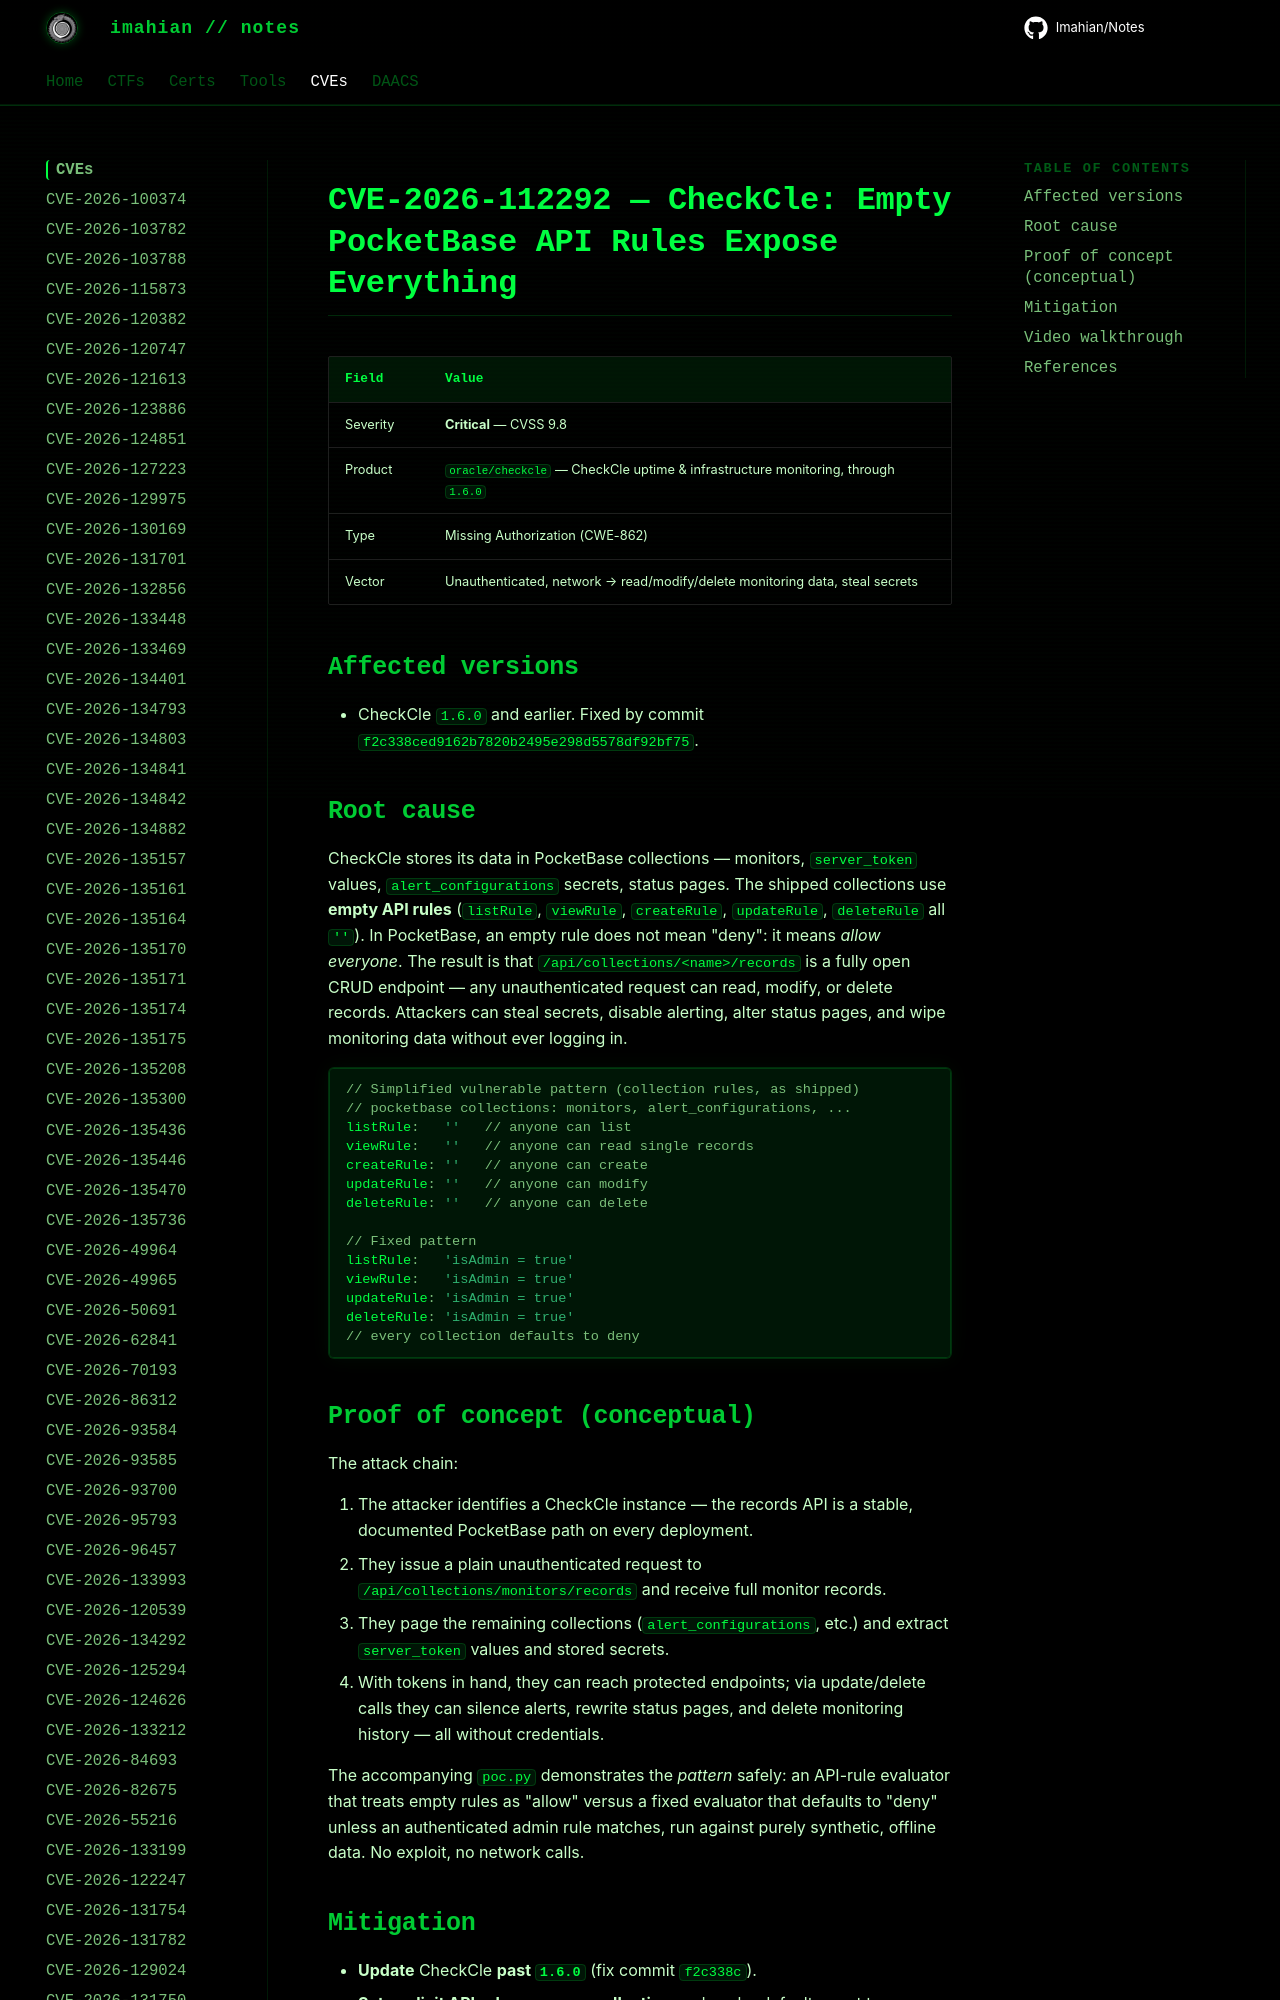

repository: Imahian/Notes · page: CVEs/CVE-2026-112292/index.html · generator: mkdocs

# CVE-2026-112292 — CheckCle: Empty PocketBase API Rules Expose Everything

| Field | Value |
|---|---|
| Severity | **Critical** — CVSS 9.8 |
| Product | `oracle/checkcle` — CheckCle uptime & infrastructure monitoring, through `1.6.0` |
| Type | Missing Authorization (CWE-862) |
